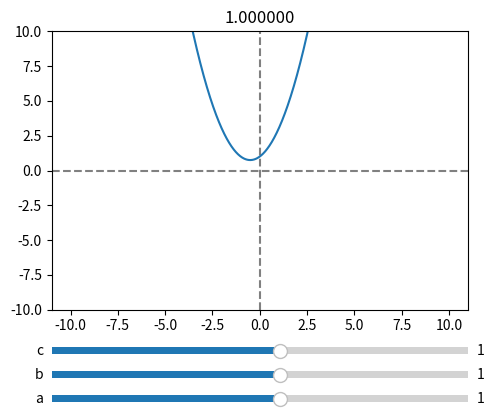

The matplotlib source for this figure:
import numpy as np
import matplotlib.pyplot as plt
from matplotlib.widgets import Slider, Button, RadioButtons

def update(val):
    a = s_a.val
    b = s_b.val
    c = s_c.val

    l.set_ydata(a*x**2 + b*x + c)
    ax.set_title(title_format.format(a))
    fig.canvas.draw_idle()

title_format = '{:1f}'

fig, ax = plt.subplots()
plt.subplots_adjust(left=0.25, bottom=0.3)
plt.axvline(x=0, color='gray', linestyle='dashed')
plt.axhline(y=0, color='gray', linestyle='dashed')

x = np.arange(-10, 10, 0.01)
a = 1
b = 1
c = 1

delta = 0.1

y = a*x**2 + b*x + c

l, = plt.plot(x, y) 
ax.set_title(title_format.format(a))
plt.ylim(-10,10)

ax_a = plt.axes([0.25, 0.1, 0.65, 0.03])
ax_b = plt.axes([0.25, 0.15, 0.65, 0.03])
ax_c = plt.axes([0.25, 0.2, 0.65, 0.03])

# Sliders
s_a = Slider(ax_a, 'a', -10, 10, valinit=a, valstep=delta)
s_b = Slider(ax_b, 'b', -10, 10, valinit=b, valstep=delta)
s_c = Slider(ax_c, 'c', -10, 10, valinit=c, valstep=delta)


s_a.on_changed(update)
s_b.on_changed(update)
s_c.on_changed(update)

plt.show()

